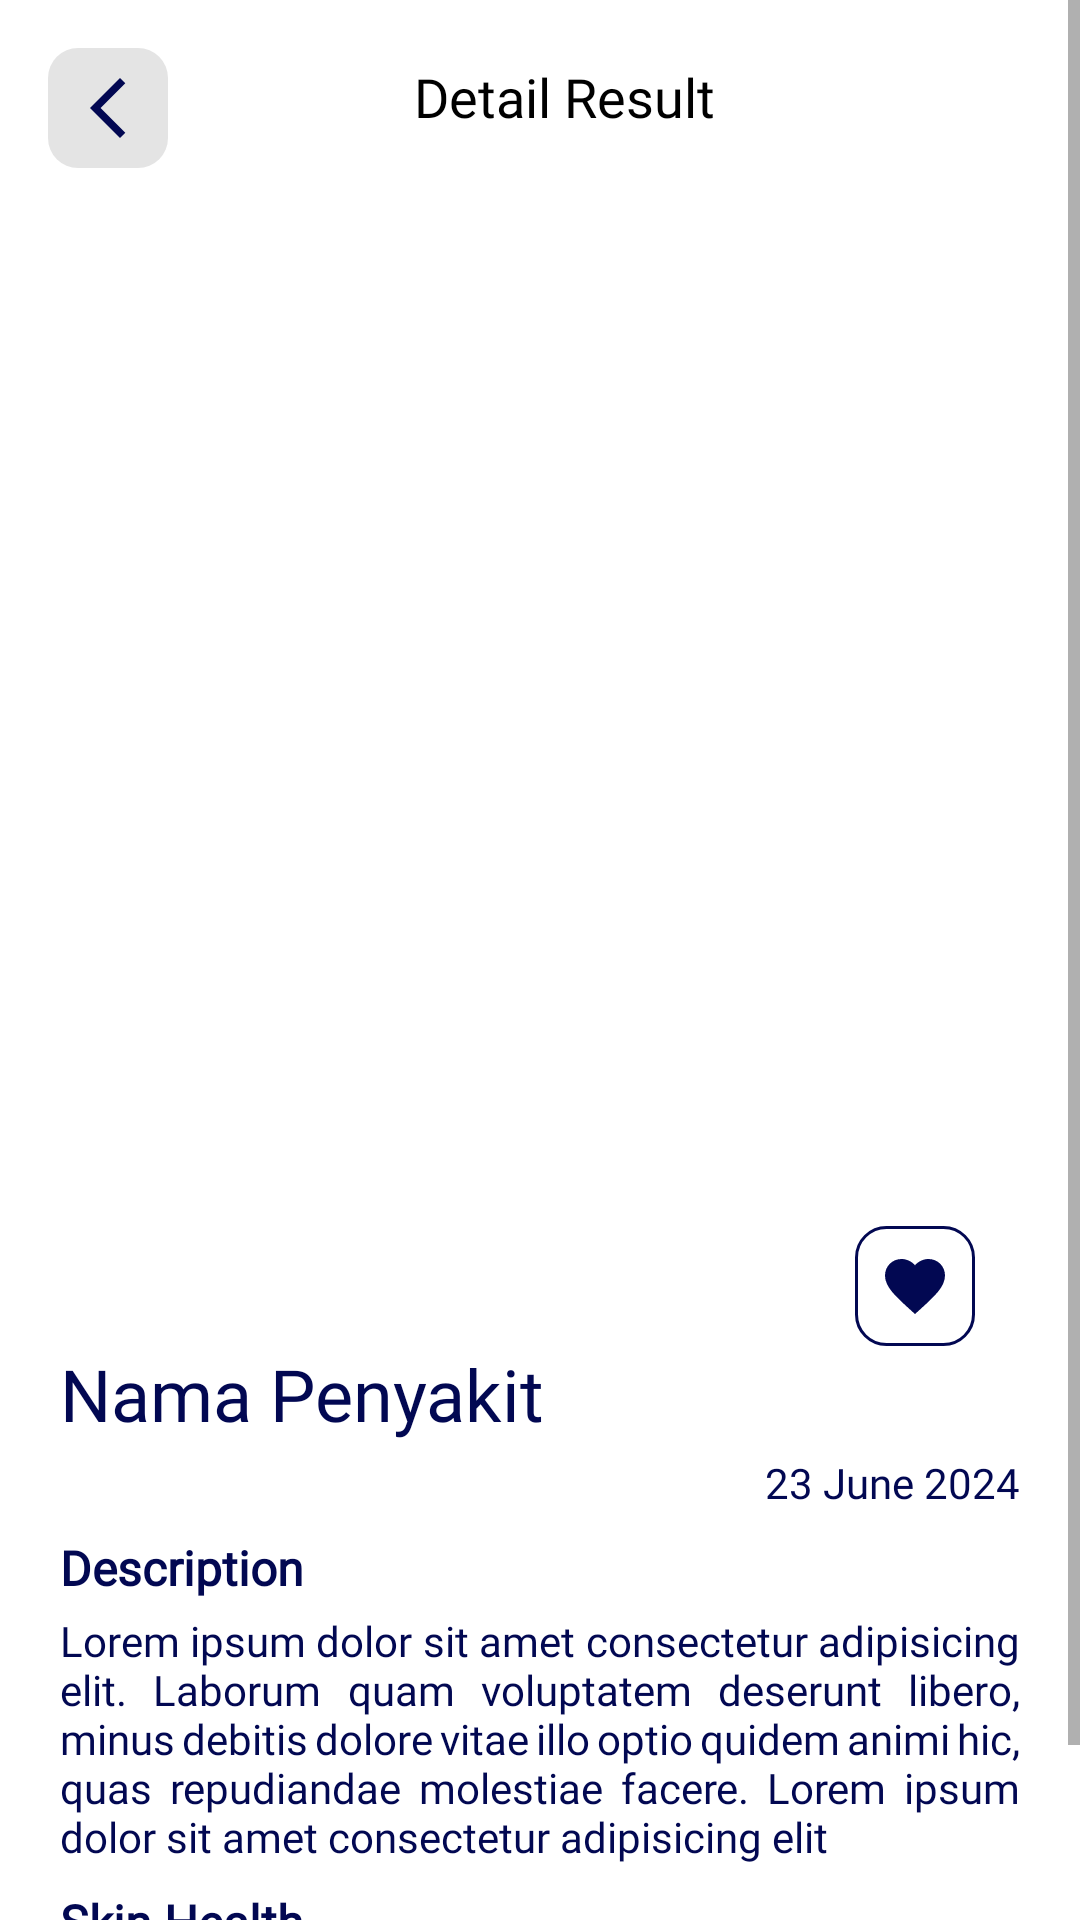

Android layout source for this screen:
<!-- AndroidManifest.xml: application theme Theme.DermoAllyapps -->
<!-- res/layout/activity_result.xml -->
<?xml version="1.0" encoding="utf-8"?>
<ScrollView xmlns:android="http://schemas.android.com/apk/res/android"
    xmlns:app="http://schemas.android.com/apk/res-auto"
    xmlns:tools="http://schemas.android.com/tools"
    android:id="@+id/main"
    android:background="@color/white"
    android:layout_width="match_parent"
    android:layout_height="match_parent"
    tools:context=".ui.view.ResultActivity">

    <androidx.constraintlayout.widget.ConstraintLayout
        android:layout_width="match_parent"
        android:layout_height="wrap_content">

        <ImageView
            android:id="@+id/btnBackToHome"
            android:layout_width="40dp"
            android:layout_height="40dp"
            android:layout_marginStart="16dp"
            android:layout_marginTop="16dp"
            android:background="@drawable/custom_transparant"
            android:padding="8dp"
            android:src="@drawable/baseline_arrow_back_ios_new_24"
            app:layout_constraintStart_toStartOf="parent"
            app:layout_constraintTop_toTopOf="parent" />

        <TextView
            android:id="@+id/textView"
            android:layout_width="wrap_content"
            android:layout_height="wrap_content"
            android:layout_marginTop="16dp"
            android:fontFamily="@font/poppinsbold"
            android:padding="4dp"
            android:text="Detail Result"
            android:textColor="@color/black"
            android:textSize="18sp"
            app:layout_constraintEnd_toEndOf="parent"
            app:layout_constraintStart_toStartOf="@+id/btnBackToHome"
            app:layout_constraintTop_toTopOf="parent" />

        <ImageView
            android:id="@+id/userScan"
            android:layout_width="360dp"
            android:layout_height="360dp"
            android:layout_marginTop="20dp"
            android:layout_marginHorizontal="10dp"
            android:background="@drawable/frame_result"
            android:scaleType="centerCrop"
            android:src="@drawable/ic_place_holder"
            app:layout_constraintEnd_toEndOf="parent"
            app:layout_constraintStart_toStartOf="parent"
            app:layout_constraintTop_toBottomOf="@id/textView" />

        <LinearLayout
            android:id="@+id/linearLayout"
            android:layout_width="match_parent"
            android:layout_height="wrap_content"
            android:orientation="vertical"
            android:layout_marginHorizontal="20dp"
            android:layout_marginTop="20dp"
            app:layout_constraintStart_toStartOf="parent"
            app:layout_constraintTop_toBottomOf="@+id/userScan">

            <TextView
                android:id="@+id/diseaseName"
                android:layout_width="wrap_content"
                android:layout_height="wrap_content"
                android:fontFamily="@font/poppinsbold"
                android:text="Nama Penyakit"
                android:textColor="@color/background_blue"
                android:textSize="24sp" />

            <TextView
                android:id="@+id/date"
                android:layout_width="wrap_content"
                android:layout_height="wrap_content"
                android:layout_marginTop="4dp"
                android:layout_gravity="end"
                android:fontFamily="@font/poppinsregular"
                android:justificationMode="inter_word"
                android:text="23 June 2024"
                android:textColor="@color/background_blue"/>

            <TextView
                android:id="@+id/desc"
                android:layout_width="wrap_content"
                android:layout_height="wrap_content"
                android:layout_marginTop="8dp"
                android:fontFamily="@font/poppinsregular"
                android:text="Description"
                android:textColor="@color/background_blue"
                android:textSize="16sp"
                android:textStyle="bold"/>

            <TextView
                android:id="@+id/diseaseDesc"
                android:layout_width="match_parent"
                android:layout_height="wrap_content"
                android:layout_marginTop="4dp"
                android:fontFamily="@font/poppinsregular"
                android:justificationMode="inter_word"
                android:text="Lorem ipsum dolor sit amet consectetur adipisicing elit. Laborum quam voluptatem deserunt libero, minus debitis dolore vitae illo optio quidem animi hic, quas repudiandae molestiae facere. Lorem ipsum dolor sit amet consectetur adipisicing elit"
                android:textColor="@color/background_blue"
                android:textSize="14sp" />

            <TextView
                android:id="@+id/health"
                android:layout_width="wrap_content"
                android:layout_height="wrap_content"
                android:layout_marginTop="8dp"
                android:fontFamily="@font/poppinsregular"
                android:text="Skin Health"
                android:textColor="@color/background_blue"
                android:textSize="16sp"
                android:textStyle="bold"/>

            <TextView
                android:id="@+id/skinHealth"
                android:layout_width="match_parent"
                android:layout_height="wrap_content"
                android:layout_marginTop="4dp"
                android:fontFamily="@font/poppinsregular"
                android:justificationMode="inter_word"
                android:text="10%"
                android:textColor="@color/background_blue"
                android:textSize="14sp" />

            <TextView
                android:id="@+id/textView8"
                android:layout_width="wrap_content"
                android:layout_height="wrap_content"
                android:fontFamily="@font/poppinsregular"
                android:text="Products Recomendation"
                android:textColor="@color/background_blue"
                android:textSize="16sp"
                android:layout_marginTop="8dp"
                android:textStyle="bold" />

            <RelativeLayout
                android:id="@+id/relativeLayout"
                android:layout_width="wrap_content"
                android:layout_height="wrap_content"
                app:layout_constraintEnd_toEndOf="parent"
                app:layout_constraintStart_toStartOf="parent"
                app:layout_constraintTop_toBottomOf="@+id/linearLayout">
                <androidx.recyclerview.widget.RecyclerView
                    android:id="@+id/recyclerView"
                    android:layout_width="match_parent"
                    android:layout_height="wrap_content"/>
                <ProgressBar
                    android:id="@+id/progressBar"
                    android:layout_width="wrap_content"
                    android:layout_height="wrap_content"
                    android:indeterminate="true"
                    android:layout_gravity="center"
                    android:layout_centerInParent="true"
                    android:indeterminateTintMode="src_atop"
                    android:visibility="gone"
                    android:indeterminateTint="@color/background_blue"
                    />

            </RelativeLayout>
        </LinearLayout>



        <ImageView
            android:id="@+id/imageView4"
            android:layout_width="40dp"
            android:layout_height="40dp"
            android:layout_marginTop="-20dp"
            android:layout_marginEnd="35dp"
            android:background="@drawable/custom_fav"
            android:padding="8dp"
            app:layout_constraintEnd_toEndOf="parent"
            app:layout_constraintTop_toBottomOf="@+id/userScan"
            app:srcCompat="@drawable/baseline_favorite_24" />
        <LinearLayout
            android:id="@+id/loadingOverlay"
            android:layout_width="wrap_content"
            android:layout_height="40dp"
            android:background="@drawable/frame_home"
            android:visibility="gone"
            android:orientation="horizontal"
            android:gravity="center"
            android:padding="10dp"
            app:layout_constraintBottom_toBottomOf="parent"
            app:layout_constraintEnd_toEndOf="parent"
            app:layout_constraintStart_toStartOf="parent"
            app:layout_constraintTop_toTopOf="parent">

            <ProgressBar
                android:layout_width="wrap_content"
                android:layout_height="wrap_content"
                android:layout_gravity="center"
                android:indeterminate="true"
                android:indeterminateTint="@color/background_blue"
                android:indeterminateTintMode="src_atop" />
            <TextView
                android:layout_width="wrap_content"
                android:layout_height="wrap_content"
                android:text="Loading..."
                android:fontFamily="@font/poppinsregular"
                android:textColor="@color/black"
                />
        </LinearLayout>
    </androidx.constraintlayout.widget.ConstraintLayout>
</ScrollView>
<!-- resources referenced by this layout -->
<resources>
  <color name="background_blue">#020852</color>
  <color name="black">#FF000000</color>
  <color name="white">#FFFFFFFF</color>
  <!-- drawable baseline_arrow_back_ios_new_24 (drawable) -->
  <vector xmlns:android="http://schemas.android.com/apk/res/android" android:height="24dp" android:tint="#020852" android:viewportHeight="24" android:viewportWidth="24" android:width="24dp">
        
      <path android:fillColor="@android:color/white" android:pathData="M17.77,3.77l-1.77,-1.77l-10,10l10,10l1.77,-1.77l-8.23,-8.23z"/>
      
  </vector>
  <!-- drawable baseline_favorite_24 (drawable) -->
  <vector xmlns:android="http://schemas.android.com/apk/res/android" android:height="24dp" android:tint="@color/background_blue" android:viewportHeight="24" android:viewportWidth="24" android:width="24dp">
        
      <path android:fillColor="@android:color/white" android:pathData="M12,21.35l-1.45,-1.32C5.4,15.36 2,12.28 2,8.5 2,5.42 4.42,3 7.5,3c1.74,0 3.41,0.81 4.5,2.09C13.09,3.81 14.76,3 16.5,3 19.58,3 22,5.42 22,8.5c0,3.78 -3.4,6.86 -8.55,11.54L12,21.35z"/>
      
  </vector>
  <!-- drawable custom_fav (drawable) -->
  <?xml version="1.0" encoding="utf-8"?>
  <shape xmlns:android="http://schemas.android.com/apk/res/android"
      android:shape="rectangle">
      <stroke
          android:width="1dp"
          android:color="@color/background_blue"/>
      <solid android:color="@color/white"/>
      <corners android:radius="10dp"/>
  </shape>
  <!-- drawable custom_transparant (drawable) -->
  <?xml version="1.0" encoding="utf-8"?>
  <shape xmlns:android="http://schemas.android.com/apk/res/android"
      android:shape="rectangle">
  
      <solid android:color="#B5D9D9D9"/>
      <corners android:radius="10dp"/>
  </shape>
  <!-- drawable frame_home (drawable) -->
  <?xml version="1.0" encoding="utf-8"?>
  <shape xmlns:android="http://schemas.android.com/apk/res/android"
      android:shape="rectangle">
      <solid
          android:color="@color/white"/>
      <corners
          android:topLeftRadius="20dp" android:topRightRadius="20dp"/>
  </shape>
  <style name="Theme.DermoAllyapps" parent="Theme.MaterialComponents.DayNight.NoActionBar">
          
          <item name="colorPrimary">@color/purple_500</item>
          <item name="colorPrimaryVariant">@color/purple_700</item>
          <item name="colorOnPrimary">@color/white</item>
          
          <item name="colorSecondary">@color/teal_200</item>
          <item name="colorSecondaryVariant">@color/teal_700</item>
          <item name="colorOnSecondary">@color/black</item>
          
          <item name="android:statusBarColor">@color/background_soft_grey_primary</item>
          <item name="android:button">@color/background_blue</item>
          
          <item name="android:windowFullscreen">false</item>
          <item name="autoCompleteTextViewStyle">@style/cursorColor</item>
      </style>
  <color name="purple_500">#FF6200EE</color>
  <color name="purple_700">#FF3700B3</color>
  <color name="teal_200">#FF03DAC5</color>
  <color name="teal_700">#FF018786</color>
  <color name="background_soft_grey_primary">#ececee</color>
  <style name="cursorColor" parent="Widget.AppCompat.AutoCompleteTextView">
          <item name="android:textCursorDrawable">@drawable/custom_curson</item>
      </style>
</resources>
